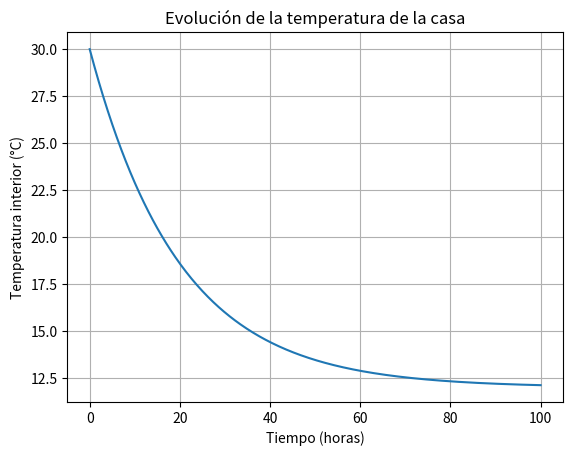

Python code for this plot:
# file: casa_temperatura.py

import numpy as np
import matplotlib.pyplot as plt

# ---------------------------------------------------------
# Definición de la ecuación diferencial de la temperatura
# ---------------------------------------------------------
def Tdot(T: float, C: float, k: float, Fi: float, To: float) -> float:
    """
    Calcula la derivada de la temperatura interior de la casa
    según el balance energético.
    
    Parámetros:
    - T : Temperatura interior actual (°C)
    - C : Capacidad calorífica de la casa (Kcal/°C)
    - k : Coeficiente de intercambio térmico (Kcal/(h·°C))
    - Fi: Flujo de calor interno (Kcal/h)
    - To: Temperatura exterior (°C)
    """
    return (Fi - k * T + k * To) / C


# ---------------------------------------------------------
# Método de Euler explícito para integrar la ecuación
# ---------------------------------------------------------
def euler(T0: float, C: float, k: float, Fi: float, To: float,
          dt: float, t_max: float):
    """
    Integra la ecuación diferencial usando el método de Euler.
    
    Parámetros:
    - T0    : Temperatura inicial (°C)
    - C, k  : Parámetros físicos del sistema
    - Fi, To: Flujo interno y temperatura exterior
    - dt    : Paso de integración (horas)
    - t_max : Tiempo total de simulación (horas)
    
    Devuelve:
    - t : vector de tiempos
    - T : vector de temperaturas interiores
    """
    n_steps = int(t_max / dt)               # número de pasos
    t = np.linspace(0, t_max, n_steps + 1)  # vector de tiempos
    T = np.zeros(n_steps + 1)               # vector de temperaturas

    T[0] = T0  # condición inicial

    # Iteración con el método de Euler
    for i in range(n_steps):
        T[i + 1] = T[i] + dt * Tdot(T[i], C, k, Fi, To)

    return t, T


# ---------------------------------------------------------
# Parámetros del problema (se ejecutan directamente)
# ---------------------------------------------------------
k = 10.0          # Kcal / (h·°C)
C = 200.0         # Kcal / °C
Fi = 20.0         # Kcal / h
To = 10.0         # °C
T0 = 30.0         # °C

dt = 0.2          # horas
t_max = 100.0     # horas

# ---------------------------------------------------------
# Simulación
# ---------------------------------------------------------
t, T = euler(T0, C, k, Fi, To, dt, t_max)

# ---------------------------------------------------------
# Gráfica de resultados
# ---------------------------------------------------------
plt.figure()
plt.plot(t, T)
plt.xlabel("Tiempo (horas)")
plt.ylabel("Temperatura interior (°C)")
plt.title("Evolución de la temperatura de la casa")
plt.grid(True)
plt.show()
